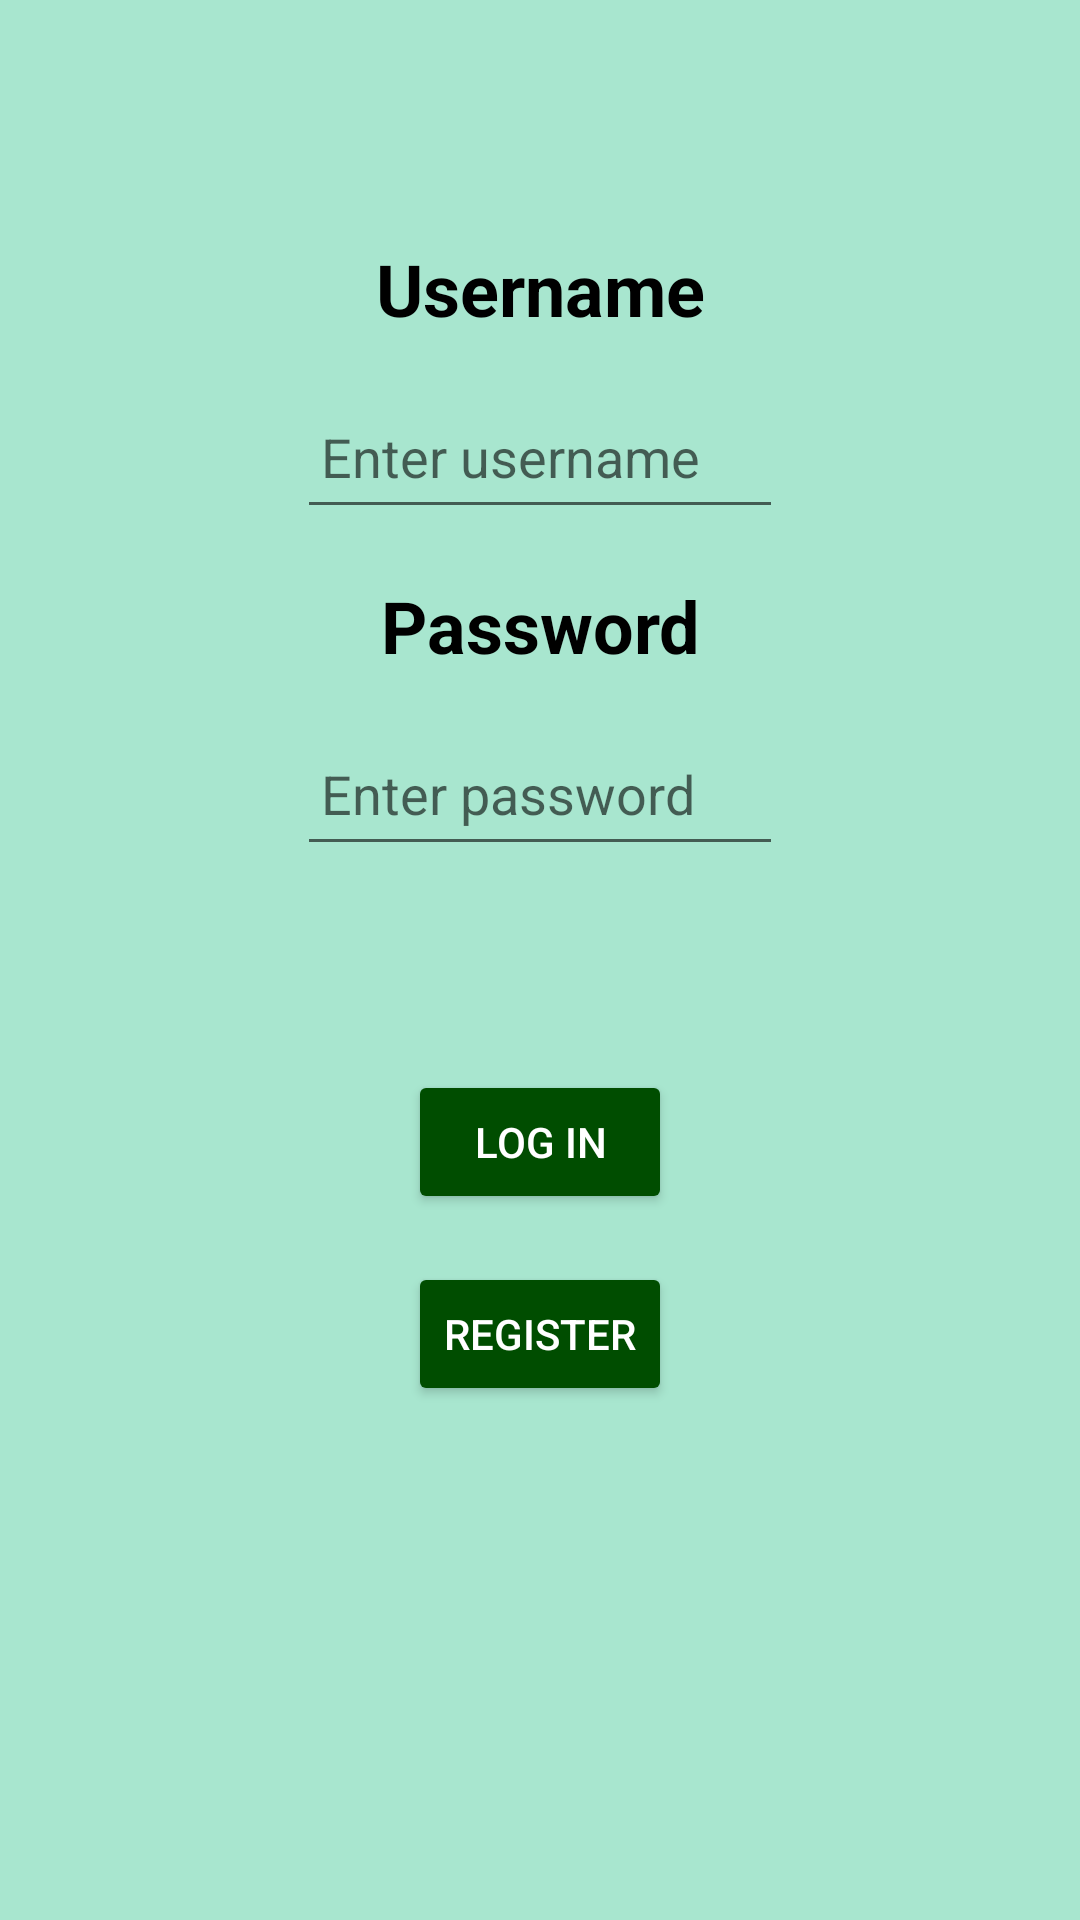

Reconstruct the res/layout file that produces this screen, plus the resources it refers to.
<!-- AndroidManifest.xml: application theme Theme.Project3_WTA_SM -->
<!-- res/layout/activity_main.xml -->
<androidx.constraintlayout.widget.ConstraintLayout
    xmlns:android="http://schemas.android.com/apk/res/android"
    xmlns:app="http://schemas.android.com/apk/res-auto"
    xmlns:tools="http://schemas.android.com/tools"
    android:layout_width="match_parent"
    android:layout_height="match_parent"
    android:background="@color/light_green"
    tools:context=".MainActivity">

    
    <TextView
        android:id="@+id/textView"
        android:layout_width="wrap_content"
        android:layout_height="wrap_content"
        android:layout_marginTop="80dp"
        android:gravity="center"
        android:text="@string/username_label"
        android:textSize="24sp"
        android:textStyle="bold"
        android:textColor="@color/black"
        app:layout_constraintTop_toTopOf="parent"
        app:layout_constraintStart_toStartOf="parent"
        app:layout_constraintEnd_toEndOf="parent" />

    
    <EditText
        android:id="@+id/editTextText"
        android:layout_width="0dp"
        android:layout_height="wrap_content"
        android:layout_marginStart="24dp"
        android:layout_marginEnd="24dp"
        android:layout_marginTop="16dp"
        android:hint="@string/hint_username"
        android:inputType="text"
        android:minHeight="48dp"
        android:padding="8dp"
        android:textColor="@color/black"
        android:autofillHints="username"
        app:layout_constraintTop_toBottomOf="@id/textView"
        app:layout_constraintStart_toStartOf="parent"
        app:layout_constraintEnd_toEndOf="parent"
        app:layout_constraintWidth_percent="0.45" />

    
    <TextView
        android:id="@+id/textView2"
        android:layout_width="wrap_content"
        android:layout_height="wrap_content"
        android:layout_marginTop="16dp"
        android:gravity="center"
        android:text="@string/password_label"
        android:textSize="24sp"
        android:textStyle="bold"
        android:textColor="@color/black"
        app:layout_constraintTop_toBottomOf="@id/editTextText"
        app:layout_constraintStart_toStartOf="parent"
        app:layout_constraintEnd_toEndOf="parent" />

    
    <EditText
        android:id="@+id/editTextText2"
        android:layout_width="0dp"
        android:layout_height="wrap_content"
        android:layout_marginStart="24dp"
        android:layout_marginEnd="24dp"
        android:layout_marginTop="16dp"
        android:hint="@string/hint_password"
        android:inputType="textPassword"
        android:minHeight="48dp"
        android:padding="8dp"
        android:textColor="@color/black"
        android:autofillHints="password"
        app:layout_constraintTop_toBottomOf="@id/textView2"
        app:layout_constraintStart_toStartOf="parent"
        app:layout_constraintEnd_toEndOf="parent"
        app:layout_constraintWidth_percent="0.45" />

    
    <Button
        android:id="@+id/button"
        android:layout_width="wrap_content"
        android:layout_height="wrap_content"
        android:layout_marginTop="68dp"
        android:backgroundTint="@color/dark_ivy_green"
        android:text="@string/login_button"
        android:textColor="@color/white"
        app:layout_constraintTop_toBottomOf="@id/editTextText2"
        app:layout_constraintStart_toStartOf="parent"
        app:layout_constraintEnd_toEndOf="parent" />

    
    <Button
        android:id="@+id/button2"
        android:layout_width="wrap_content"
        android:layout_height="wrap_content"
        android:layout_marginTop="16dp"
        android:backgroundTint="@color/dark_ivy_green"
        android:text="@string/register_button"
        android:textColor="@color/white"
        app:layout_constraintTop_toBottomOf="@id/button"
        app:layout_constraintStart_toStartOf="parent"
        app:layout_constraintEnd_toEndOf="parent" />

</androidx.constraintlayout.widget.ConstraintLayout>
<!-- resources referenced by this layout -->
<resources>
  <color name="black">#FF000000</color>
  <color name="dark_ivy_green">#004d00</color>
  <color name="light_green">#A8E6CF</color>
  <color name="white">#FFFFFFFF</color>
  <string name="hint_password">Enter password</string>
  <string name="hint_username">Enter username</string>
  <string name="login_button">Log In</string>
  <string name="password_label">Password</string>
  <string name="register_button">Register</string>
  <string name="username_label">Username</string>
  <style name="Theme.Project3_WTA_SM" parent="Theme.MaterialComponents.DayNight.DarkActionBar">
          
          <item name="colorPrimary">@color/light_green</item>
          <item name="colorPrimaryVariant">@color/dark_ivy_green</item>
          <item name="colorOnPrimary">@color/black</item>
  
          
          <item name="colorSecondary">@color/ivy_green</item>
          <item name="colorSecondaryVariant">@color/dark_ivy_green</item>
          <item name="colorOnSecondary">@color/white</item>
  
          
          <item name="android:statusBarColor">?attr/colorPrimaryVariant</item>
      </style>
  <color name="ivy_green">#4CAF50</color>
</resources>
